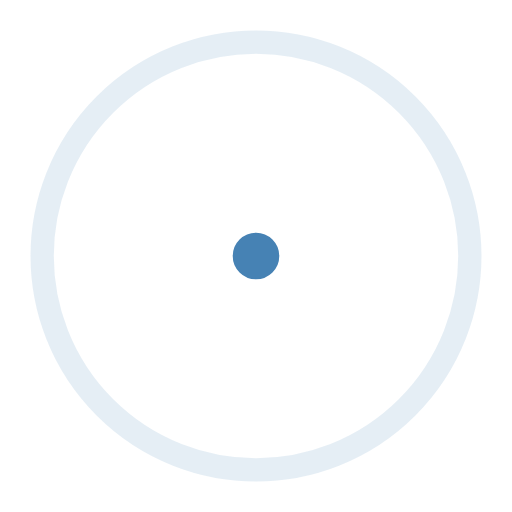
t = 0.00 s
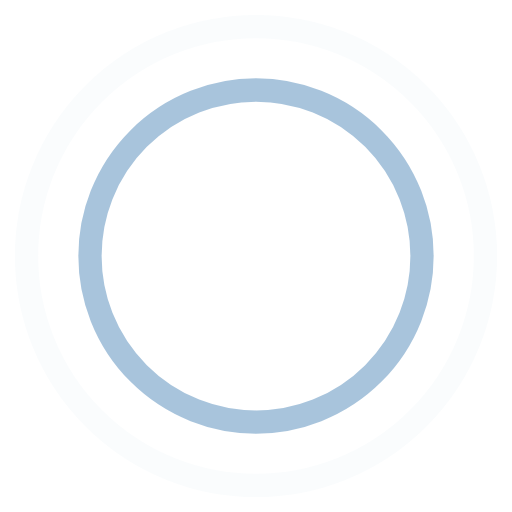
t = 0.45 s
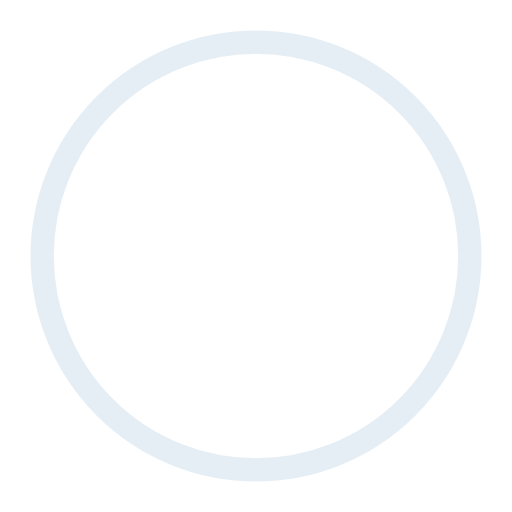
t = 0.90 s
t = 1.35 s: frame unchanged from t = 0.45 s, image omitted

The animated SVG that drew these frames (rendered in a browser with its animation timeline set to each time). Animation: 4 SMIL elements (animate=4); one cycle of 1.80 s, repeats indefinitely.

<svg width="44" height="44" viewBox="0 0 44 44" xmlns="http://www.w3.org/2000/svg" stroke="steelblue">
    <g fill="none" fill-rule="evenodd" stroke-width="2">
        <circle cx="22" cy="22" r="1">
            <animate attributeName="r" begin="0s" dur="1.8s" values="1; 20" calcMode="spline" keyTimes="0; 1"
                keySplines="0.165, 0.84, 0.44, 1" repeatCount="indefinite" />
            <animate attributeName="stroke-opacity" begin="0s" dur="1.8s" values="1; 0" calcMode="spline"
                keyTimes="0; 1" keySplines="0.3, 0.61, 0.355, 1" repeatCount="indefinite" />
        </circle>
        <circle cx="22" cy="22" r="1">
            <animate attributeName="r" begin="-0.9s" dur="1.8s" values="1; 20" calcMode="spline" keyTimes="0; 1"
                keySplines="0.165, 0.84, 0.44, 1" repeatCount="indefinite" />
            <animate attributeName="stroke-opacity" begin="-0.9s" dur="1.8s" values="1; 0" calcMode="spline"
                keyTimes="0; 1" keySplines="0.3, 0.61, 0.355, 1" repeatCount="indefinite" />
        </circle>
    </g>
</svg>
